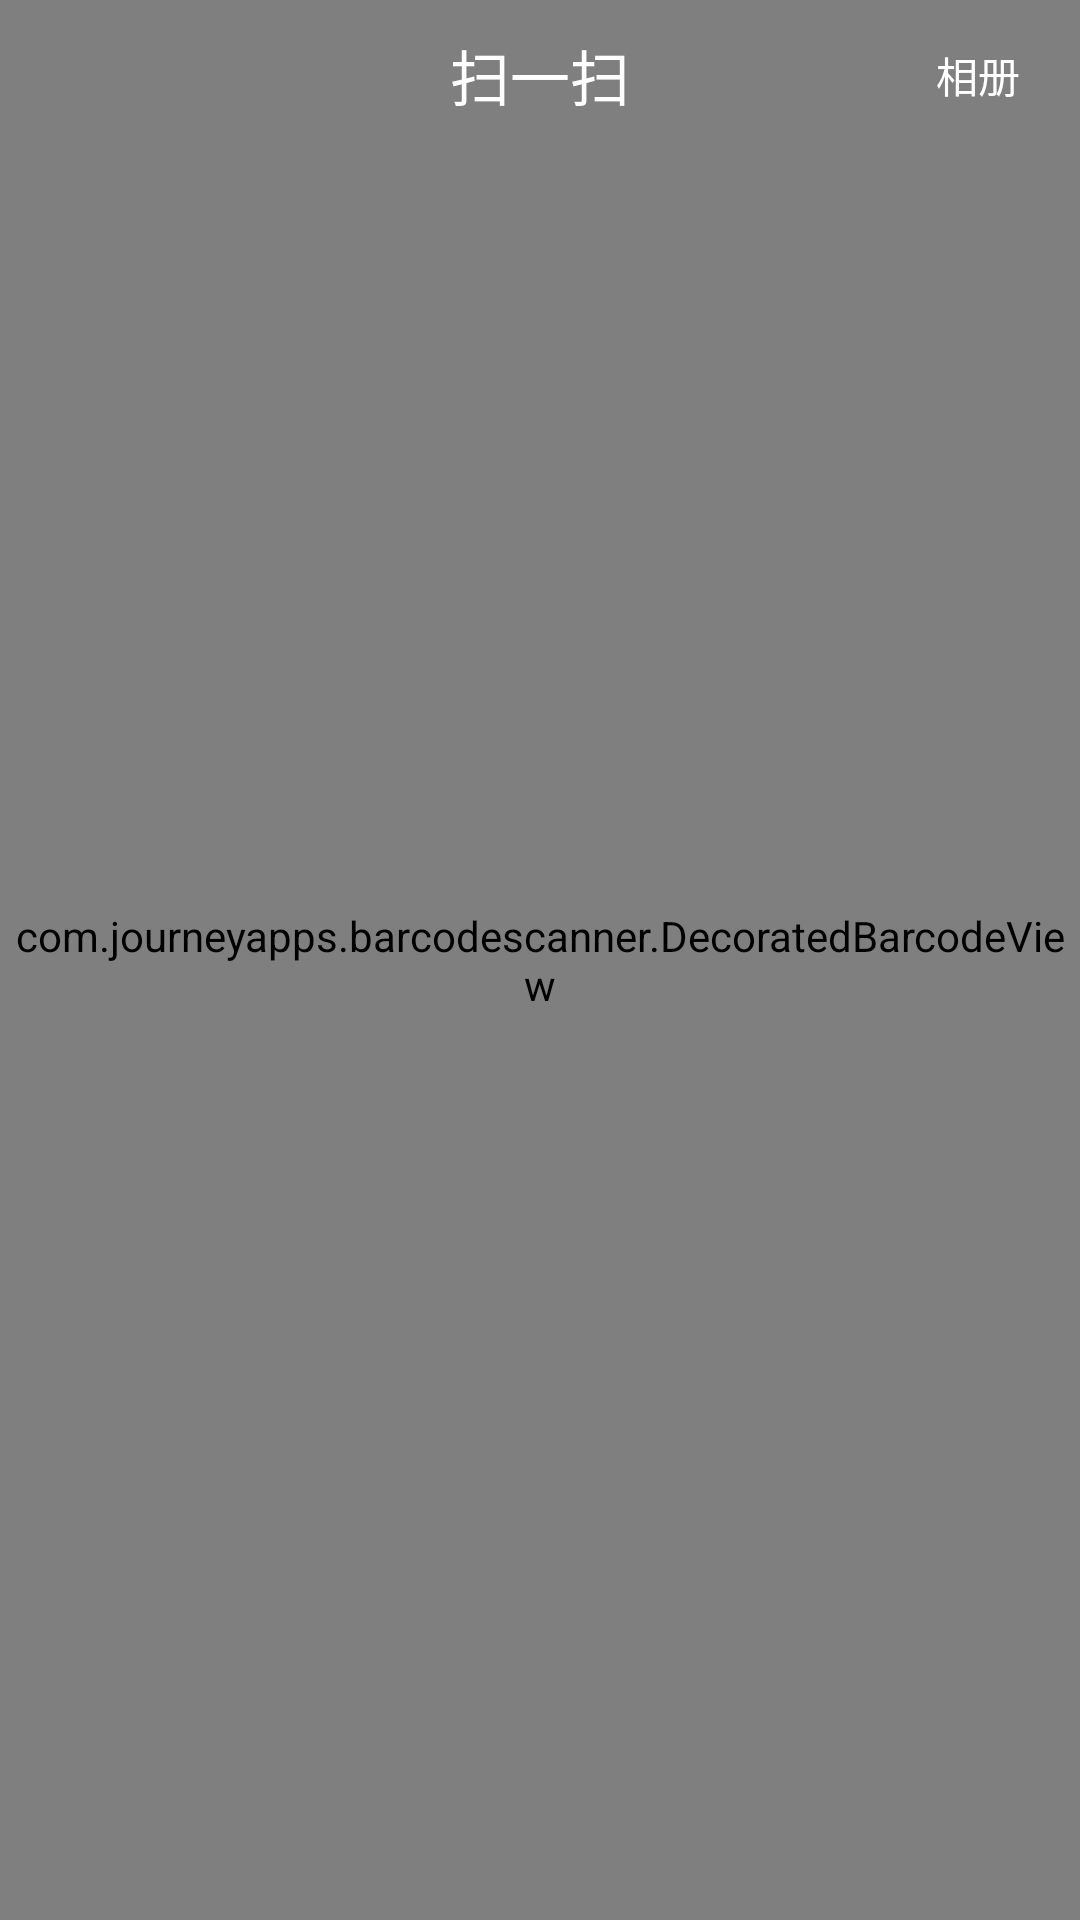

Android layout source for this screen:
<!-- AndroidManifest.xml: application theme DemoAppTheme -->
<!-- res/layout/activity_scan.xml -->
<?xml version="1.0" encoding="utf-8"?>
<LinearLayout xmlns:android="http://schemas.android.com/apk/res/android"
    xmlns:app="http://schemas.android.com/apk/res-auto"
    android:layout_width="match_parent"
    android:layout_height="match_parent"
    android:fitsSystemWindows="true"
    android:orientation="vertical">

    <FrameLayout
        android:layout_width="match_parent"
        android:layout_height="match_parent"
        android:background="#88000000">

        <com.journeyapps.barcodescanner.DecoratedBarcodeView
            android:id="@+id/barcode_scanner"
            android:layout_width="match_parent"
            android:layout_height="match_parent"
            app:zxing_preview_scaling_strategy="centerCrop"
            app:zxing_use_texture_view="true" />


        <LinearLayout
            android:layout_width="match_parent"
            android:layout_height="wrap_content"
            android:orientation="vertical">


            <RelativeLayout
                android:layout_width="match_parent"
                android:layout_height="50dp">


                <ImageView
                    android:id="@+id/v_back"
                    android:layout_width="wrap_content"
                    android:layout_height="match_parent"
                    android:paddingLeft="15dp"
                    android:paddingRight="15dp"
                    android:src="@drawable/chat_back"
                    app:tint="@color/white" />

                <TextView
                    android:layout_width="wrap_content"
                    android:layout_height="wrap_content"
                    android:layout_centerInParent="true"
                    android:gravity="center"
                    android:includeFontPadding="false"
                    android:singleLine="true"
                    android:text="扫一扫"
                    android:textColor="@color/white"
                    android:textSize="20sp" />

                <TextView
                    android:id="@+id/tvXC"
                    android:layout_width="wrap_content"
                    android:layout_height="wrap_content"
                    android:layout_alignParentRight="true"
                    android:layout_centerVertical="true"
                    android:layout_marginRight="15dp"
                    android:padding="5dp"
                    android:text="相册"
                    android:textColor="@color/white"
                    android:textSize="14sp" />

            </RelativeLayout>
        </LinearLayout>
    </FrameLayout>
</LinearLayout>
<!-- resources referenced by this layout -->
<resources>
  <style name="DemoAppTheme" parent="Theme.AppCompat.Light.NoActionBar">
          <item name="background">@color/white</item>
          
          <item name="android:statusBarColor">@android:color/transparent</item>
          
          <item name="actionSheetStyle">@style/ActionSheetStyleiOS7</item>
      </style>
  <!-- not gathered from this repository: default colours our renderer supplied (Android Studio template values) -->
  <color name="white">#FFFFFFFF</color>
</resources>
